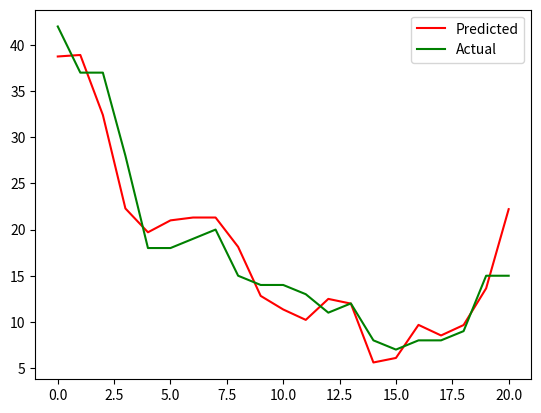

This chart was generated by the following Python code:
#!/usr/bin/env python3
# -*- coding: utf-8 -*-
"""
Created on Thu May 11 18:01:28 2017

@author: rakshitanagalla
"""

import numpy as np
from numpy.linalg import inv
import matplotlib.pyplot as plt
import scipy.stats as ss

Y1 = np.array([42, 37, 37, 28, 18, 18, 19, 20, 15, 14, 14, 13, 11, 12, 8, 7, 8, 8, 9, 15, 15])
Y = np.matrix(Y1).T

X1 = np.array([[80, 27, 89],
           [80, 27, 88],
           [75, 25, 90],
           [62, 24, 87],
           [62, 22, 87],
           [62, 23, 87],
           [62, 24, 93],
           [62, 24, 93],
           [58, 23, 87],
           [58, 18, 80],
           [58, 18, 89],
           [58, 17, 88],
           [58, 18, 82],
           [58, 19, 93],
           [50, 18, 89],
           [50, 18, 86],
           [50, 19, 72],
           [50, 19, 79],
           [50, 20, 80],
           [56, 20, 82],
           [70, 20, 91]])
X2 = X1.copy()
np.random.seed(1)
T = Y.shape[0]
#Normalise
#for j in range(X1.shape[1]):
#    X1[:,j] = (X1[:,j] - np.mean(X1[:,j]))/np.std(X1[:,j])
X = np.c_[np.ones([T,1]),X1]
K = X.shape[1]


#Prior values
#w_mean_prior = np.array([[0],[0],[0],[0]]) 
alpha_a_prior = 10**(-3)
alpha_b_prior = 10**(3)
beta_c_prior = 10**(-2)
beta_d_prior = 10**(2)


# define our starting point: [w0 = 10, w=c(0,0, 0), alpha = 0.1, beta = 0.1]

alpha = 0.1
beta = 0.1


#Begin
reps=100   #total numbers of iterations
beta_c = beta_c_prior  + T/2
alpha_a = alpha_a_prior  + K/2 

for i in range(reps):
    # For w
    w_cov = inv( np.dot(X.T, X) + alpha*np.eye(K) )
    w_mean = np.dot(w_cov,np.dot(X.T, Y))
    
    #for beta
    beta_d = beta_d_prior + 0.5 * np.mean(np.power(Y - np.dot(X,w_mean),2)) + 0.5*alpha*np.dot(w_mean.T,w_mean)
    beta = beta_c/beta_d[0,0]
    
    # for alpha (shrinkage)
    alpha_b = alpha_b_prior + 0.5*(beta*np.dot(w_mean.T,w_mean)+np.trace(w_cov))
    alpha = alpha_a/alpha_b[0,0]
    
    #print(beta)
    
pred = np.dot(X,w_mean)
plt.figure()
plt.plot(pred, 'r', label ='Predicted')
plt.plot(Y, 'g', label = 'Actual')
plt.legend()

rmse = np.sqrt(np.sum(np.square(Y-pred))/T)
print ('rmse is:', rmse)

